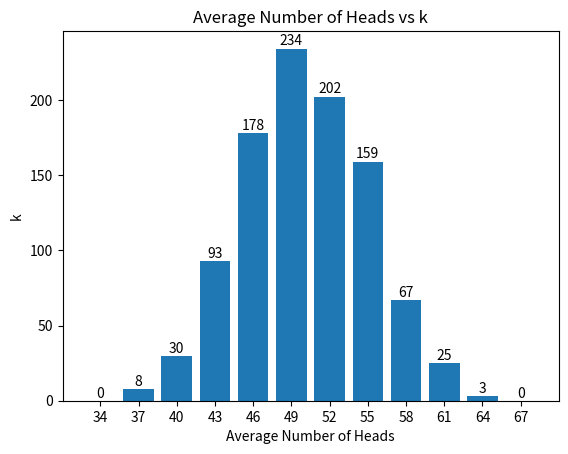

Python code for this plot:
# -*- coding: utf-8 -*-
"""
Created on Sat Nov  2 18:15:13 2019

[redacted]
[redacted]

EE 214 MP 1.1

"""

import numpy as np
import matplotlib.pyplot as plt

def toss_coin(): #function to toss a coin
    
    coin=np.random.randint(2) #use randint function to simulate coin flip 
    
    return coin; #toss coin returns 1 for heads, 0 for tails

def experiment(x,no_toss): #Fair coin is tossed no_toss times according to the problem, 
    no_heads=0
    no_tails=0
    result=np.zeros(no_toss)
    print("Tossing Coins 100 Times Trial:"+ str(x+1))
    for x in range(0,no_toss): #simulate coin toss 100 times
        result[x]=toss_coin()

    for i in result: #count the number of heads and tails
        if i ==1:
            no_heads = no_heads+1
        if i==0:
            no_tails = no_tails+1
            
    return no_heads,no_tails;


def sum_of_3Sk(i,j,k):
    
    sum_3sk = S_heads[i-1]+S_heads[j-1]+S_heads[k-1]
    return sum_3sk;

no_toss=100 # Set the number of toss according to the problem
no_repetition=1000 #Set the number of experiment repetition according to the problem
heads_per_repetition=np.zeros(no_repetition) # initialize numpy array for containing number of heads per experiment
tails_per_repetition=np.zeros(no_repetition) # initialize numpy array for containing number of tails per experiment

for x in range(0,no_repetition): # repeat the experiment 1000 times
       heads_per_repetition[x],tails_per_repetition[x] =experiment(x,no_toss) #returns the number of heads and tails per repetition
       

N_no_repetition=np.zeros(no_repetition)
S_heads=np.zeros(no_toss)
S_tails=np.zeros(no_toss)

for S_k in range(0,no_toss):#Calculate how many trials yield n no of heads, 
    #where the maxinum possible number of heads per trial is 100 since there is 100 toss per trial
    for n in range(0,N_no_repetition.size) :
        if heads_per_repetition[n]==S_k+1:
            S_heads[S_k] = S_heads[S_k]+1 #count the number of trials with S_K+1 heads




G1=sum_of_3Sk(33,34,35)
G2=sum_of_3Sk(36,37,38)
G3=sum_of_3Sk(39,40,41)
G4=sum_of_3Sk(42,43,44)
G5=sum_of_3Sk(45,46,47)
G6=sum_of_3Sk(48,49,50)
G7=sum_of_3Sk(51,52,53)
G8=sum_of_3Sk(54,55,56)
G9=sum_of_3Sk(57,58,59)
G10=sum_of_3Sk(60,61,62)
G11=sum_of_3Sk(63,64,65)
G12=sum_of_3Sk(66,67,68)

ave = ['34','37','40','43','46','49','52','55','58','61','64','67']
k = [G1,G2,G3,G4,G5,G6,G7,G8,G9,G10,G11,G12]
 
# Plot the bar graph
plot = plt.bar(ave,k)
 
# Add the data value on head of the bar
for value in plot:
    height = value.get_height()
    plt.text(value.get_x() + value.get_width()/2.,
             1.002*height,'%d' % int(height), ha='center', va='bottom')
 
# Add labels and title
plt.title("Average Number of Heads vs k")
plt.xlabel("Average Number of Heads")
plt.ylabel("k")
 
# Display the graph on the screen
plt.show()